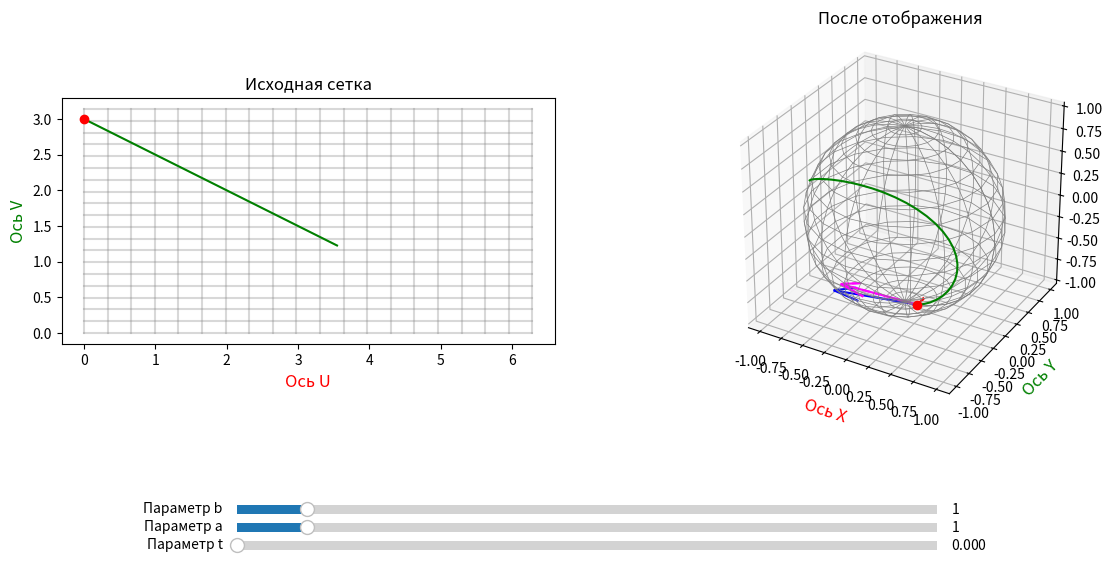

Generate this figure with matplotlib:
import numpy as np
import matplotlib.pyplot as plt
from matplotlib.widgets import Slider
import sys
from scipy.integrate import solve_ivp

# Параллельный перенос вдоль кривой

# 10.10.2026
# Что должно быть:

# Задана поверхность
# Заданы координаты точки (u0, v0), слайдеры
# Отрисовывается канонический базис в точке
# Отрисовывается касательная плоскость в точке
# Отрисовывается кривая. Задана уравнениями вида:
#   u(t) = u0 + f(t), f(0) = 0,
#   v(t) = v0 + g(t), g(0) = 0,
# Отрисовывается точка кривой
# Отрисовывается слайдер t, хорошо бы, чтобы сбрасывался при изменении u0, v0
# Отрисовывается касательный вектор вдоль кривой(?)
#   (Получится ли сделать зависимости от t?)
# Отрисовываются проекции ускорения на касательную плоскость (правда, проекции чего именно)?


class Surface2D:  # Parent Class
    def __init__(
        self, u_start, u_end, num_of_u_points, v_start, v_end, num_of_v_points
    ):
        self.u = np.linspace(u_start, u_end, num_of_u_points)
        self.v = np.linspace(v_start, v_end, num_of_v_points)
        self.U, self.V = np.meshgrid(self.u, self.v)

    def get_data_to_draw(self):
        return

    def transform(self, u, v):
        return self.X(u, v), self.Y(u, v), self.Z(u, v)

    def jacobian(self, u, v):
        return np.array(
            [
                [self.Xu(u, v), self.Xv(u, v)],
                [self.Yu(u, v), self.Yv(u, v)],
                [self.Zu(u, v), self.Zv(u, v)],
            ]
        )

    def normal(self, u, v):
        du = np.array([self.Xu(u, v), self.Yu(u, v), self.Zu(u, v)])
        dv = np.array([self.Xv(u, v), self.Yv(u, v), self.Zv(u, v)])
        return np.cross(du, dv)

    def get_data_to_draw(self):
        X = self.X(self.U, self.V)
        Y = self.Y(self.U, self.V)
        Z = self.Z(self.U, self.V)
        Xu = self.Xu(self.U, self.V)
        Yu = self.Yu(self.U, self.V)
        Zu = self.Zu(self.U, self.V)
        Xv = self.Xv(self.U, self.V)
        Yv = self.Yv(self.U, self.V)
        Zv = self.Zv(self.U, self.V)

        return self.U, self.V, X, Y, Z, Xu, Yu, Zu, Xv, Yv, Zv

    def r_u(self, u, v):
        return (self.Xu(u, v), self.Yu(u, v), self.Zu(u, v))

    def r_v(self, u, v):
        return (self.Xv(u, v), self.Yv(u, v), self.Zv(u, v))

    def G(self, u, v):
        return np.array(
            [
                [
                    np.dot(self.r_u(u, v), self.r_u(u, v)),
                    np.dot(self.r_u(u, v), self.r_v(u, v)),
                ],
                [
                    np.dot(self.r_v(u, v), self.r_u(u, v)),
                    np.dot(self.r_v(u, v), self.r_v(u, v)),
                ],
            ]
        )

    def G_inverse(self, u, v):
        g = self.G(u, v)
        det = g[0][0] * g[1][1] - g[0][1] ** 2
        return (
            np.array(
                [
                    [g[1][1], -g[0][1]],
                    [-g[1][0], g[0][0]],
                ]
            )
            / det
        )

    def r_u(self, u, v):
        return (self.Xu(u, v), self.Yu(u, v), self.Zu(u, v))

    def r_v(self, u, v):
        return (self.Xv(u, v), self.Yv(u, v), self.Zv(u, v))

    def r_uu(self, u, v):
        return (self.Xuu(u, v), self.Yuu(u, v), self.Zuu(u, v))

    def r_uv(self, u, v):
        return (self.Xuv(u, v), self.Yuv(u, v), self.Zuv(u, v))

    def r_vu(self, u, v):
        return (self.Xvu(u, v), self.Yvu(u, v), self.Zvu(u, v))

    def r_vv(self, u, v):
        return (self.Xvv(u, v), self.Yvv(u, v), self.Zvv(u, v))

    # Матрица частных производных по i и j векторам
    def second_derivative_matrix(self, u, v):
        return np.array(
            [
                [self.r_uu(u, v), self.r_uv(u, v)],
                [self.r_vu(u, v), self.r_vv(u, v)],
            ]
        )

    # Символ Кристоффеля 2-го рода (хз, нужен ли будет 1-й)
    def _christoffel_symbol(self, i, j, k, g_inv, scnd_der_mtrx, r_u, r_v):
        # По формуле, которую вывел в конспекте
        return g_inv[k][0] * np.dot(scnd_der_mtrx[i][j], r_u) + g_inv[k][1] * np.dot(
            scnd_der_mtrx[i][j], r_v
        )

    # Символ кристоффеля (матрица 2x2x2, элемент - ijk)
    # TODO: Возможно, имеет смысл возвращать [k][i][j], но это потом
    def Christoffel_Symbols(self, u, v):
        # TODO: как-то оптимизировать расчёты,
        # так как тут два вычисления одного и того же
        g_inv = self.G_inverse(u, v)
        scnd_der_mtrx = self.second_derivative_matrix(u, v)
        r_u = self.r_u(u, v)
        r_v = self.r_v(u, v)
        res = np.zeros((2, 2, 2))
        for i in range(2):
            for j in range(2):
                for k in range(2):
                    res[i][j][k] = self._christoffel_symbol(
                        i, j, k, g_inv, scnd_der_mtrx, r_u, r_v
                    )

        return res


class Sphere(Surface2D):
    def X(self, u, v):
        return np.cos(u) * np.sin(v)

    def Y(self, u, v):
        return np.sin(u) * np.sin(v)

    def Z(self, u, v):
        return np.cos(v)

    # Частные производные по u
    def Xu(self, u, v):
        return -np.sin(u) * np.sin(v)

    def Yu(self, u, v):
        return np.cos(u) * np.sin(v)

    def Zu(self, u, v):
        return np.zeros_like(u)

    # Частные производные по v
    def Xv(self, u, v):
        return np.cos(u) * np.cos(v)

    def Yv(self, u, v):
        return np.sin(u) * np.cos(v)

    def Zv(self, u, v):
        return np.ones_like(u) * -np.sin(v)

    # Вторые частные производные по u
    def Xuu(self, u, v):
        return -np.cos(u) * np.sin(v)

    def Yuu(self, u, v):
        return -np.sin(u) * np.sin(v)

    def Zuu(self, u, v):
        return np.zeros_like(u)

    def Xvu(self, u, v):
        return -np.sin(u) * np.cos(v)

    def Yvu(self, u, v):
        return np.cos(u) * np.cos(v)

    def Zvu(self, u, v):
        return np.zeros_like(u)

    # Вторые частные производные по v
    def Xuv(self, u, v):
        return -np.sin(u) * np.cos(v)

    def Yuv(self, u, v):
        return np.cos(u) * np.cos(v)

    def Zuv(self, u, v):
        return np.zeros_like(u)

    def Xvv(self, u, v):
        return -np.cos(u) * np.sin(v)

    def Yvv(self, u, v):
        return -np.sin(u) * np.sin(v)

    def Zvv(self, u, v):
        return np.ones_like(u) * -np.cos(v)

    def G(self, u, v):
        return np.array(
            [
                [np.sin(v) ** 2, 0],
                [0, 1],
            ]
        )

    def G_inverse(self, u, v):
        return np.array(
            [
                [1 / (np.sin(v) ** 2), 0],
                [0, 1],
            ]
        )


class SurfaceWithCollinearVectors(Surface2D):
    def X(self, u, v):
        return u**2 / 2 + u * v - v**2 / 2

    def Y(self, u, v):
        return u**2 / 2 + u * v + v**3 / 3

    def Z(self, u, v):
        return u + np.sin(v)

    # частные производные по u
    def Xu(self, u, v):
        return u + v

    def Yu(self, u, v):
        return u + v

    def Zu(self, u, v):
        return np.ones_like(u)

    # частные производные по v
    def Xv(self, u, v):
        return u - v

    def Yv(self, u, v):
        return u + v**2

    def Zv(self, u, v):
        return np.ones_like(u) * np.cos(v)


def curve(t):
    return 2 * t, 3 - t
def curve_dt(t):
    return 2, -1

# Система параллельного переноса (для момента времени t)
def parallel_translation_system(t, xi, curve_func, curve_dt_func, christoffel_func):
    # xi = [xi_u, xi_v]
    # curve_func(t) возвращает (u, v, dot_u, dot_v) для текущего момента времени
    xi_u, xi_v = xi
    u, v = curve_func(t)
    u_t, v_t = curve_dt_func(t)

    Gamma = christoffel_func(u, v) 
        
    # Производные d(xi_u)/dt и d(xi_v)/dt
    dot_xi_u = -(
        Gamma[0][0][0] * u_t * xi_u + 
        Gamma[0][1][0] * u_t * xi_v + 
        Gamma[1][0][0] * v_t * xi_u + 
        Gamma[1][1][0] * v_t * xi_v 
    )
                 
    dot_xi_v = -(
        Gamma[0][0][1] * u_t * xi_u + 
        Gamma[0][1][1] * u_t * xi_v + 
        Gamma[1][0][1] * v_t * xi_u + 
        Gamma[1][1][1] * v_t * xi_v 
    )
                 
    return [dot_xi_u, dot_xi_v]


u_min = 0
u_max = 2 * np.pi
v_min = 0
v_max = np.pi
num_of_u = 20
num_of_v = 20
surface = Sphere(u_min, u_max, num_of_u, v_min, v_max, num_of_v)

# u_min = -5
# u_max = 5
# v_min=-5
# v_max=5
# num_of_u=40
# num_of_v=40
# surface = SurfaceWithCollinearVectors(u_min, u_max, num_of_u, v_min, v_max, num_of_v)

U, V, X, Y, Z, Xu, Yu, Zu, Xv, Yv, Zv = surface.get_data_to_draw()

# Фигуры
fig = plt.figure(figsize=(14, 6))
plt.subplots_adjust(bottom=0.25)

ax1 = fig.add_subplot(1, 2, 1)
ax2 = fig.add_subplot(1, 2, 2, projection="3d")

t_min = 0
t_max = np.sqrt(np.pi)
t_curve = np.linspace(t_min, t_max, 30)
u_curve, v_curve = curve(t_curve)
x_curve = surface.X(u_curve, v_curve)
y_curve = surface.Y(u_curve, v_curve)
z_curve = surface.Z(u_curve, v_curve)
curve2d = ax1.plot(u_curve, v_curve, zorder=10, color="green")
curve3d = ax2.plot(x_curve, y_curve, z_curve, zorder=10, color="green")

(dot2d,) = ax1.plot([0], [0], "ro", zorder=10)
(dot3d,) = ax2.plot([0], [0], [0], "ro", zorder=10)

# Слайдер t
ax_t = fig.add_axes([0.25, 0.01, 0.5, 0.03])
slider_t = Slider(ax=ax_t, label="Параметр t", valmin=t_min, valmax=t_max, valinit=0)
# Слайдеры для вектора a*ru(u_0) + b*rv(b_0)
ax_a = fig.add_axes([0.25, 0.04, 0.5, 0.03])
ax_b = fig.add_axes([0.25, 0.07, 0.5, 0.03])
slider_a = Slider(ax=ax_a, label="Параметр a", valmin=0, valmax=10, valinit=1)
slider_b = Slider(ax=ax_b, label="Параметр b", valmin=0, valmax=10, valinit=1)

# Отрисовка координат
for i in range(num_of_u):
    ax1.plot(U[i, :], V[i, :], "gray", alpha=0.3)
for i in range(num_of_v):
    ax1.plot(U[:, i], V[:, i], "gray", alpha=0.3)
ax1.set_title("Исходная сетка")
ax1.set_aspect("equal")
ax1.set_xlabel("Ось U", fontsize=12, color="red")
ax1.set_ylabel("Ось V", fontsize=12, color="green")

# Отрисовка поверхности
#ax2.plot_surface(X, Y, Z, cmap="viridis", alpha=0.6)
ax2.plot_wireframe(X, Y, Z, color = 'gray', linewidth=0.5)
ax2.set_title("После отображения")
ax2.set_aspect("equal")
ax2.set_xlabel("Ось X", fontsize=12, color="red")
ax2.set_ylabel("Ось Y", fontsize=12, color="green")
ax2.set_zlabel("Ось Z", fontsize=12, color="blue", labelpad=10)

# Канонический базис
vec_u = ax2.quiver(0, 0, 0, 0, 0, 0, color="red")
vec_v = ax2.quiver(0, 0, 0, 0, 0, 0, color="blue")
# Вектор нормали в точке
vec_normal = ax2.quiver(0, 0, 0, 0, 0, 0, color="green")

# Направляющий вектор (или нужен направляющий вектор кривой?)
vec_eta = ax2.quiver(0, 0, 0, 0, 0, 0, color="red")
# Начальный вектор в точке
vec_xi_0 = ax2.quiver(0, 0, 0, 0, 0, 0, color="red")
# Начальный вектор при параллельном переносе вдоль кривой 
vec_xi_t = ax2.quiver(0, 0, 0, 0, 0, 0, color="magenta")

# Update function
def update(val):
    t = slider_t.val
    a = slider_a.val
    b = slider_b.val
    u0, v0 = curve(0)
    u, v = curve(t)
    p0 = [u, v]
    p0t = surface.transform(p0[0], p0[1])

    dot2d.set_data([p0[0]], [p0[1]])

    dot3d.set_data([p0t[0]], [p0t[1]])
    dot3d.set_3d_properties([p0t[2]])  # Для 3D оси Z обновляется отдельно

    x0, y0, z0 = surface.X(u0, v0), surface.Y(u0, v0), surface.Z(u0, v0)
    xu0, yu0, zu0 = surface.Xu(u0, v0), surface.Yu(u0, v0), surface.Zu(u0, v0)
    xv0, yv0, zv0 = surface.Xv(u0, v0), surface.Yv(u0, v0), surface.Zv(u0, v0)
    vec_ru0 = np.array([xu0, yu0, zu0])
    vec_rv0 = np.array([xv0, yv0, zv0])
    x, y, z = surface.X(u, v), surface.Y(u, v), surface.Z(u, v)
    xu, yu, zu = surface.Xu(u, v), surface.Yu(u, v), surface.Zu(u, v)
    xv, yv, zv = surface.Xv(u, v), surface.Yv(u, v), surface.Zv(u, v)
    vec_ru = np.array([xu, yu, zu])
    vec_rv = np.array([xv, yv, zv])
    vec_xi0 = a * vec_ru0 + b * vec_rv0

    t_span = (0.0, t)
    # Массив временных точек, где мы хотим получить решение
    t_eval = np.linspace(t_span[0], t_span[1], 100)

    xi_0 = [a, b] # Начальные координаты касательного вектора [xi_u0, xi_v0]

    sol = solve_ivp(
        parallel_translation_system, 
        t_span, xi_0, 
        args=(curve, curve_dt, surface.Christoffel_Symbols),
        t_eval=t_eval,
    )
    xi_t_u = a
    xi_t_v = b
    if t > 0:
        xi_t_u = sol.y[0][-1]
        xi_t_v = sol.y[1][-1]

    vec_xit = xi_t_u * vec_ru + xi_t_v * vec_rv
    print("dot = ", np.dot(vec_xit, vec_xit))

    global vec_u  # чтобы использовалась существующая переменная, объявленная вне этой функции
    global vec_v
    global vec_eta
    global vec_xi_0
    global vec_xi_t

    # 1. Стираем старый вектор, если он существует
    if vec_u is not None:
        vec_u.remove()
    if vec_v is not None:
        vec_v.remove()
    # if vec_eta is not None:
    #    vec_eta.remove()
    if vec_xi_0 is not None:
        vec_xi_0.remove()
    if vec_xi_t is not None:
        vec_xi_t.remove()

    vec_u = ax2.quiver(x, y, z, xu, yu, zu, color="red")
    vec_v = ax2.quiver(x, y, z, xv, yv, zv, color="blue")
    vec_xi_0 = ax2.quiver(x0, y0, z0, vec_xi0[0], vec_xi0[1], vec_xi0[2], color="magenta", linestyle="dashed")
    vec_xi_t = ax2.quiver(x, y, z, vec_xit[0], vec_xit[1], vec_xit[2], color="magenta")

    # Матрица первой фундаментальной формы
    print("")
    G_matrix = surface.G(u, v)
    matrix_string = "\n".join(
        "   ".join(f"{num:.5f}" for num in row) for row in G_matrix
    )
    print("Fisrt fundamental form:")
    print(matrix_string)
    G_inv_matrix = surface.G_inverse(u, v)
    matrix_string = "\n".join(
        "   ".join(f"{num:.5f}" for num in row) for row in G_inv_matrix
    )
    print("Inverse:")
    print(matrix_string)

    print("Christoffel_Symbols:")
    chr_symb = surface.Christoffel_Symbols(u, v)
    print(chr_symb)

    fig.canvas.draw_idle()


slider_t.on_changed(update)
slider_a.on_changed(update)
slider_b.on_changed(update)

update(0)

plt.show()
